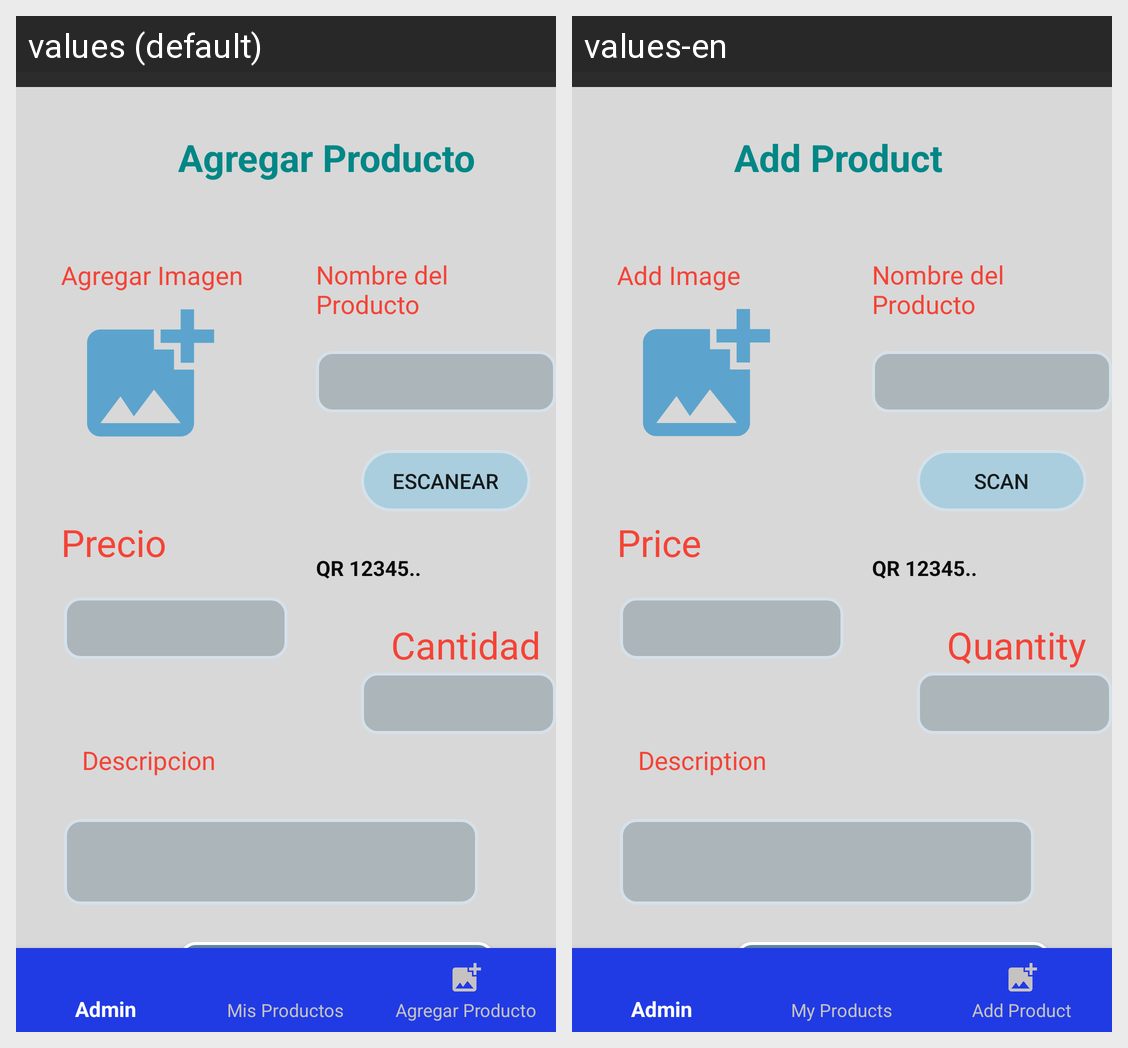

Strings drawn on this Android screen and how each of the app's shown locales translates them:
Android screen res/layout/activity_registrar_producto_admin.xml rendered under 2 locales, left to right: values (default), values-en. Device: Nexus 5 (rendered at 1080×1920; each locale shown at half size, 540×960, under a caption strip naming it); theme Theme.FitGymApp.
Strings drawn on this screen, with the default value and each locale's value (text and hints the layout hard-codes, and strings that could not be matched under every locale, appear in the picture but are not listed):

addprof
  values: Agregar Producto
  values-en: Add Product

addimgh
  values: Agregar Imagen
  values-en: Add Image

precio
  values: Precio
  values-en: Price

quancant
  values: Cantidad
  values-en: Quantity

yucascan
  values: Escanear
  values-en: Scan

descripcion
  values: Descripcion
  values-en: Description

btnAgregarE
  values: Agregar
  values-en: Add
